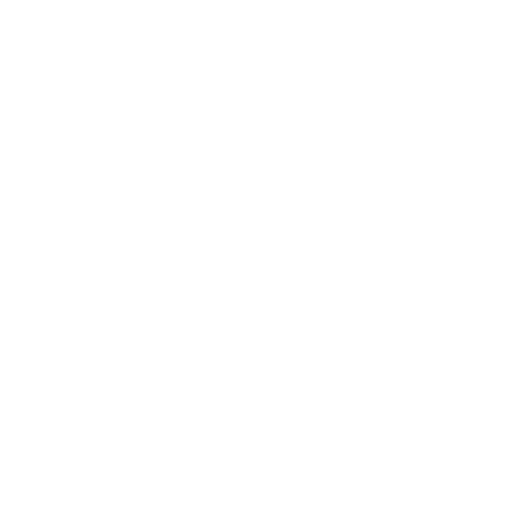
t = 0.00 s
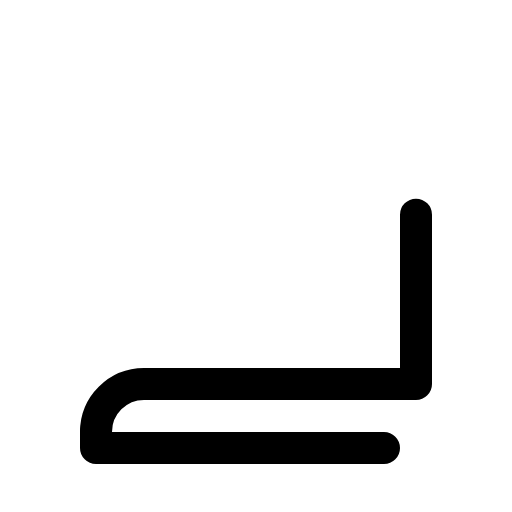
t = 0.38 s
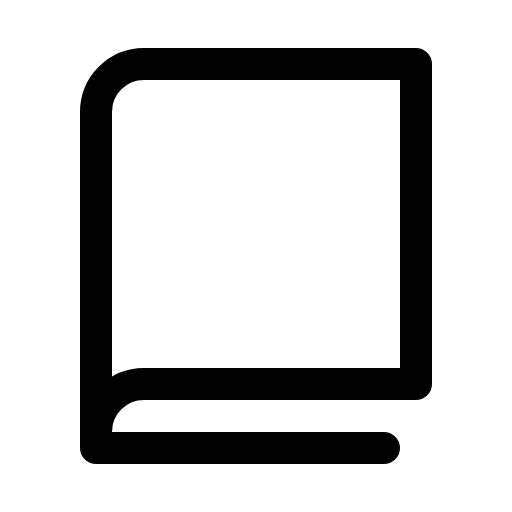
t = 1.13 s
t = 1.50 s: frame unchanged from t = 1.13 s, image omitted
t = 1.88 s: frame unchanged from t = 1.13 s, image omitted
t = 2.63 s: frame unchanged from t = 1.13 s, image omitted

The animated SVG that drew these frames (rendered in a browser with its animation timeline set to each time). Animation: 1 CSS @keyframes rule; one cycle of 3.00 s, repeats indefinitely.

<svg xmlns="http://www.w3.org/2000/svg" viewBox="0 0 256 256">
  <style>
    .draw-line {
      stroke-dasharray: 2000;
      stroke-dashoffset: 0;
    }
    svg:hover .draw-line {
      animation: phosphor-draw-in 3s ease-in-out infinite alternate;
    }
    @keyframes phosphor-draw-in {
      0%   { stroke-dashoffset: 2000; }
      50%  { stroke-dashoffset: 0; }
      100% { stroke-dashoffset: 0; }
    }
  </style><rect width="256" height="256" fill="none"/><path d="M48,216a24,24,0,0,1,24-24H208V32H72A24,24,0,0,0,48,56Z" fill="none" stroke="currentColor" stroke-linecap="round" stroke-linejoin="round" stroke-width="16" class="draw-line"/><polyline points="48 216 48 224 192 224" fill="none" stroke="currentColor" stroke-linecap="round" stroke-linejoin="round" stroke-width="16" class="draw-line"/></svg>
